Run: headless pygame with SDL's dummy video driver; simulated clock (each Clock.tick advances the game by its frame time, no real sleeping); random seed 0; keys injected as events and as key.get_pressed() state; no mouse input.
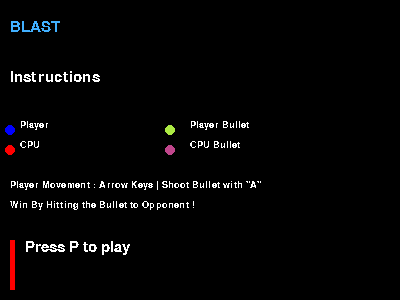
Frame 1 of 4 · flips 1–60 · no input
Frame 2 of 4 · flips 61–180 · tapped SPACE, RETURN · held RIGHT (→), D · screen unchanged from frame 1, image omitted
Frame 3 of 4 · flips 181–300 · held DOWN (↓), S · screen unchanged from frame 2, image omitted
Frame 4 of 4 · flips 301–420 · held LEFT (←), A, UP (↑), W · screen unchanged from frame 3, image omitted

The pygame program that drew these frames:

import pygame
from random import randint
import math, time

pygame.init()
screen = pygame.display.set_mode((400, 300))
pygame.font.init() # you have to call this at the start, 
                   # if you want to use this module.
myfont = pygame.font.SysFont('Comic Sans MS', 22)
myfont2 = pygame.font.SysFont('Comic Sans MS', 14)

ok = True
run = False
BLUE=(0,0,255)
RED=(255,0,0)
PBUL_COLOR=(172,233,67)
CBUL_COLOR=(193,70,140)
speed=2
bulspeed=3
dodge_speed = 6
clock = pygame.time.Clock()

obst = []
pbullet = [0,0,0,0,0]
cbullet = [0,0,0,0,0]
pball=[10,50]
cball=[390,250]

screen.fill((0, 0, 0))


def draw_arena():
    global obst, pbullet, cbullet, pball, cball, screen, speed, bulspeed
    
    if len(obst) == 0:
        for i in range(15):
            if randint(0, 1) == 0:
                x = randint(50,350)
                y = randint(20,240)
                pygame.draw.rect(screen, (255,255,255), pygame.Rect(x,y,0,40))
                obst.append([1,x,y])
            else:
                x = randint(50,300)
                y = randint(20,280)
                pygame.draw.rect(screen, (255,255,255), pygame.Rect(x,y,40,0))
                obst.append([2,x,y])
    else:
        for i in range(15):
            if obst[i][0] == 1:
                x = obst[i][1]
                y = obst[i][2]
                pygame.draw.rect(screen, (255,255,255), pygame.Rect(x,y,0,40))
            else:
                x = obst[i][1]
                y = obst[i][2]
                pygame.draw.rect(screen, (255,255,255), pygame.Rect(x,y,40,0))


def obst_clash(px,py):
    ok=1
    global obst, pbullet, cbullet, pball, cball, screen, speed, bulspeed
    for i in range(15):
        if obst[i][0]==2 and px+5>=obst[i][1] and px-5<=obst[i][1]+40 and obst[i][2]>=py-5 and obst[i][2]<=py+5:
            ok=0
        elif obst[i][0]==1 and py+5>=obst[i][2] and py-5<=obst[i][2]+40 and obst[i][1]>=px-5 and obst[i][1]<=px+5:
            ok=0
    if px-5>=0 and px+5<=400 and py-5>=0 and py+5<=300 and ok==1:
        return False
    else: return True

def bullet_collision(q):
    global obst, pbullet, cbullet, pball, cball, screen, speed, bulspeed

    if q=="pbullet":
        bul = pbullet
    else:
        bul = cbullet

    px=bul[3]
    py=bul[4]
    ok=1
    tempx=(bul[1]-bul[3])
    tempy=(bul[2]-bul[4])
    if tempx > bulspeed: tempx=bulspeed
    if tempy > bulspeed: tempy=bulspeed
    nxt_x = bul[3]-tempx
    nxt_y = bul[4]-tempy
    
    for i in range(15):
        if obst[i][0]==2 and px+5>=obst[i][1] and px-5<=obst[i][1]+40 and obst[i][2]>=py-5 and obst[i][2]<=py+5:
            ok=2
            break
        elif obst[i][0]==1 and py+5>=obst[i][2] and py-5<=obst[i][2]+40 and obst[i][1]>=px-5 and obst[i][1]<=px+5:
            ok=3
            break

    if ok==2:
        nxt_x = bul[3]-tempx
        nxt_y = bul[2]
    elif ok==3:
        nxt_y = bul[4]-tempy
        nxt_x = bul[1]
    elif ok==1 and (px-5<=0 or px+5>=400 or py-5<=0 or py+5>=300):
        if q=="pbullet": pbullet[0] = 0
        else: cbullet[0] = 0
        return "deleted"
    
    if q=="pbullet": pbullet=[pbullet[0],pbullet[3],pbullet[4],nxt_x,nxt_y]
    else: cbullet=[cbullet[0],cbullet[3],cbullet[4],nxt_x,nxt_y]
    return "ok"

def rect_collision(x1,x2,y1,y2,w1,w2,h1,h2):
    if x1 >= x2 and x1 <= x2 + w2 or x1 + w1 >= x2 and x1 + w1 <= x2 + w2:
        if y1 >= y2 and y1 <= y2 + h2 or y1 + h1 >= y2 and y1 + h1 <= y2 + h2:
            return True

def calc_dist(x1,y1,x2,y2):
    #check if obst_clash if yes put dist high
    dist = math.sqrt((x1-x2)**2 + (y1-y2)**2)
    if obst_clash(x1,y1): dist=699
    return dist

def slope(x1,y1,x2,y2):
    if x1==x2:
        return 999
    return (y2-y1)/(x2-x1)

def bul_simulate(x1,y1):
    global obst, pbullet, cbullet, pball, cball, screen, speed, bulspeed
    costs=[]
    for i in [-10,0,10]:
        for j in [-10,0,10]:
            costs.append([calc_dist(x1+i,y1+j,pball[0],pball[1]),i,j])

    costs=sorted(costs, key=lambda cost: cost[0])
    return [costs[0][0],costs[0][1],costs[0][2]]

def cpu_move():
    global obst, pbullet, cbullet, pball, cball, screen, speed, bulspeed

    if pbullet[0]==1 and slope(cball[0],cball[1],pbullet[3],pbullet[4])==slope(cball[0],cball[1],pbullet[1],pbullet[2]) and calc_dist(cball[0],cball[1],pbullet[3],pbullet[4])<calc_dist(cball[0],cball[1],pbullet[1],pbullet[2]):
        if slope(cball[0]-dodge_speed,cball[1],pbullet[3],pbullet[4])!=slope(cball[0]-dodge_speed,cball[1],pbullet[1],pbullet[2]) and not obst_clash(cball[0]-dodge_speed,cball[1]):
            cball[0]-=dodge_speed
        elif slope(cball[0]+dodge_speed,cball[1],pbullet[3],pbullet[4])!=slope(cball[0]+dodge_speed,cball[1],pbullet[1],pbullet[2]) and not obst_clash(cball[0]+dodge_speed,cball[1]):
            cball[0]+=dodge_speed
        elif slope(cball[0],cball[1]-dodge_speed,pbullet[3],pbullet[4])!=slope(cball[0],cball[1]-dodge_speed,pbullet[1],pbullet[2]) and not obst_clash(cball[0],cball[1]-dodge_speed):
            cball[1]-=dodge_speed
        elif slope(cball[0],cball[1]+dodge_speed,pbullet[3],pbullet[4])!=slope(cball[0],cball[1]+dodge_speed,pbullet[1],pbullet[2]) and not obst_clash(cball[0],cball[1]+dodge_speed):
            cball[1]+=dodge_speed
        else:
            txy=randint(0,1)
            if randint(0,1)==0:
                cball[txy]-=speed
            else:
                cball[txy]+=speed

    elif cbullet[0] == 0:
        bposs = [] 
        bposs.append([bul_simulate(cball[0],cball[1]),0,0])
        bposs.append([bul_simulate(cball[0]-speed,cball[1]),-speed,0])
        bposs.append([bul_simulate(cball[0]+speed,cball[1]),speed,0])
        bposs.append([bul_simulate(cball[0],cball[1]-speed),0,-speed])
        bposs.append([bul_simulate(cball[0],cball[1]+speed),0,speed])
        bposs=sorted(bposs, key=lambda posibilities: posibilities[0][0])
        
        cball[0]+=bposs[0][1]
        cball[1]+=bposs[0][2]
        cbullet = [1,cball[0],cball[1],cball[0]+bposs[0][0][1],cball[1]+bposs[0][0][2]]                      
    
    else:
        dist=[]
        dist.append([calc_dist(cball[0],cball[1],pball[0],pball[1]),0,0])
        dist.append([calc_dist(cball[0]-speed,cball[1],pball[0],pball[1]),-speed,0])
        dist.append([calc_dist(cball[0]+speed,cball[1],pball[0],pball[1]),speed,0])
        dist.append([calc_dist(cball[0],cball[1]-speed,pball[0],pball[1]),0,-speed])
        dist.append([calc_dist(cball[0],cball[1]+speed,pball[0],pball[1]),0,speed])
        dist=sorted(dist, key=lambda distances: distances[0])

        for i in dist:
            if i[0] != 699:
                cball[0]+=dist[0][1] 
                cball[1]+=dist[0][2]
                break


while ok:
    if run:
        pygame.draw.rect(screen, (0,0,0), pygame.Rect(0,0,400,300))
        draw_arena()
        pygame.draw.circle(screen,BLUE,pball,5,0)
        pygame.draw.circle(screen,RED,cball,5,0)

        if pbullet[0]==1:
            if bullet_collision("pbullet") == "ok": 
                pygame.draw.circle(screen,PBUL_COLOR,[pbullet[3],pbullet[4]],5,0)

        if cbullet[0]==1:
            if bullet_collision("cbullet") == "ok": 
                pygame.draw.circle(screen,CBUL_COLOR,[cbullet[3],cbullet[4]],5,0)

        #collision with bullet
        if (cbullet[0]==1) and rect_collision(pball[0]-5,cbullet[3]-5,pball[1]-5,cbullet[4]-5,10,10,10,10):
            run=False
            pygame.draw.rect(screen, (0,0,0), pygame.Rect(0,0,400,300))
            textsurface = myfont.render('You LOST !', False, (255,255,255))
            screen.blit(textsurface,(10,20))
            pygame.display.flip()
            clock.tick(60)
            time.sleep(2)
            print("YOU LOST !")
        elif (pbullet[0]==1) and rect_collision(cball[0]-5,pbullet[3]-5,cball[1]-5,pbullet[4]-5,10,10,10,10):
            run=False
            pygame.draw.rect(screen, (0,0,0), pygame.Rect(0,0,400,300))
            textsurface = myfont.render('You WON !', False, (255,255,255))
            screen.blit(textsurface,(10,20))
            pygame.display.flip()
            clock.tick(60)
            time.sleep(2)
            print("YOU WON !")
        else:
            cpu_move()

        for event in pygame.event.get():
            if event.type == pygame.QUIT:
                pygame.quit()
                ok = False
            if event.type == pygame.KEYDOWN and event.key == pygame.K_SPACE:
                pass
        
        pressed = pygame.key.get_pressed()
        if pressed[pygame.K_a]:
          if pressed[pygame.K_UP] and pressed[pygame.K_LEFT] and not obst_clash(pball[0]-bulspeed,pball[1]-bulspeed):
              pbullet = [1,pball[0],pball[1],pball[0]-bulspeed,pball[1]-bulspeed]
          elif pressed[pygame.K_UP] and pressed[pygame.K_RIGHT] and not obst_clash(pball[0]+bulspeed,pball[1]-bulspeed):
              pbullet = [1,pball[0],pball[1],pball[0]+bulspeed,pball[1]-bulspeed]
          elif pressed[pygame.K_DOWN] and pressed[pygame.K_LEFT] and not obst_clash(pball[0]-bulspeed,pball[1]+bulspeed):
              pbullet = [1,pball[0],pball[1],pball[0]-bulspeed,pball[1]+bulspeed]
          elif pressed[pygame.K_DOWN] and pressed[pygame.K_RIGHT] and not obst_clash(pball[0]+bulspeed,pball[1]+bulspeed):
              pbullet = [1,pball[0],pball[1],pball[0]+bulspeed,pball[1]+bulspeed]
          elif pressed[pygame.K_UP] and not obst_clash(pball[0],pball[1]-bulspeed):
              pbullet = [1,pball[0],pball[1],pball[0],pball[1]-bulspeed]
          elif pressed[pygame.K_DOWN] and not obst_clash(pball[0],pball[1]+bulspeed):
              pbullet = [1,pball[0],pball[1],pball[0],pball[1]+bulspeed]
          elif pressed[pygame.K_LEFT] and not obst_clash(pball[0]-bulspeed,pball[1]):
              pbullet = [1,pball[0],pball[1],pball[0]-bulspeed,pball[1]]
          elif pressed[pygame.K_RIGHT] and not obst_clash(pball[0]+bulspeed,pball[1]):
              pbullet = [1,pball[0],pball[1],pball[0]+bulspeed,pball[1]]
              
        if pressed[pygame.K_UP] and not obst_clash(pball[0],pball[1]-speed):
            pygame.draw.rect(screen, (0,0,0), pygame.Rect(pball[0]-5,pball[1]-5,10,10))
            pball[1]-=speed
            pygame.draw.circle(screen,BLUE,pball,5,0) 
        elif pressed[pygame.K_DOWN] and not obst_clash(pball[0],pball[1]+speed):
            pygame.draw.rect(screen, (0,0,0), pygame.Rect(pball[0]-5,pball[1]-5,10,10))
            pball[1]+=speed
            pygame.draw.circle(screen,BLUE,pball,5,0)
        elif pressed[pygame.K_LEFT] and not obst_clash(pball[0]-speed,pball[1]):
            pygame.draw.rect(screen, (0,0,0), pygame.Rect(pball[0]-5,pball[1]-5,10,10))
            pball[0]-=speed
            pygame.draw.circle(screen,BLUE,pball,5,0)
        elif pressed[pygame.K_RIGHT] and not obst_clash(pball[0]+speed,pball[1]):
            pygame.draw.rect(screen, (0,0,0), pygame.Rect(pball[0]-5,pball[1]-5,10,10))
            pball[0]+=speed
            pygame.draw.circle(screen,BLUE,pball,5,0)

        pygame.display.flip()
        clock.tick(60)
    
    else:
        pygame.draw.rect(screen, (0,0,0), pygame.Rect(0,0,400,300))
        
        textsurface = myfont.render('BLAST', False, (65,176,255))
        screen.blit(textsurface,(10,20))
        
        textsurface = myfont.render('Instructions', False, (255,255,255))
        screen.blit(textsurface,(10,70))
        pygame.draw.circle(screen,BLUE,[10,130],5,0)
        pygame.draw.circle(screen,RED,[10,150],5,0)
        pygame.draw.circle(screen,PBUL_COLOR,[170,130],5,0)
        pygame.draw.circle(screen,CBUL_COLOR,[170,150],5,0)
        textsurface = myfont2.render('Player', False, (255,255,255))
        screen.blit(textsurface,(20,120))
        textsurface = myfont2.render('CPU', False, (255,255,255))
        screen.blit(textsurface,(20,140))
        textsurface = myfont2.render('Player Bullet', False, (255,255,255))
        screen.blit(textsurface,(190,120))
        textsurface = myfont2.render('CPU Bullet', False, (255,255,255))
        screen.blit(textsurface,(190,140))
        textsurface = myfont2.render('Player Movement : Arrow Keys | Shoot Bullet with "A"', False, (255,255,255))
        screen.blit(textsurface,(10,180))        
        textsurface = myfont2.render('Win By Hitting the Bullet to Opponent !', False, (255,255,255))
        screen.blit(textsurface,(10,200))    

        pygame.draw.rect(screen, [255, 0, 0], pygame.Rect(10, 240, 5, 50))
        textsurface = myfont.render('Press P to play', False, (255,255,255))
        screen.blit(textsurface,(25,240))

        for event in pygame.event.get():
            if event.type == pygame.QUIT:
                pygame.quit()
                ok = False

        pressed = pygame.key.get_pressed()
        if pressed[pygame.K_p]:
            run = True
            pbullet = [0,0,0,0,0]
            cbullet = [0,0,0,0,0]
            pball=[10,50]
            cball=[390,250]
            obst=[]            

        pygame.display.flip()
        clock.tick(60)
